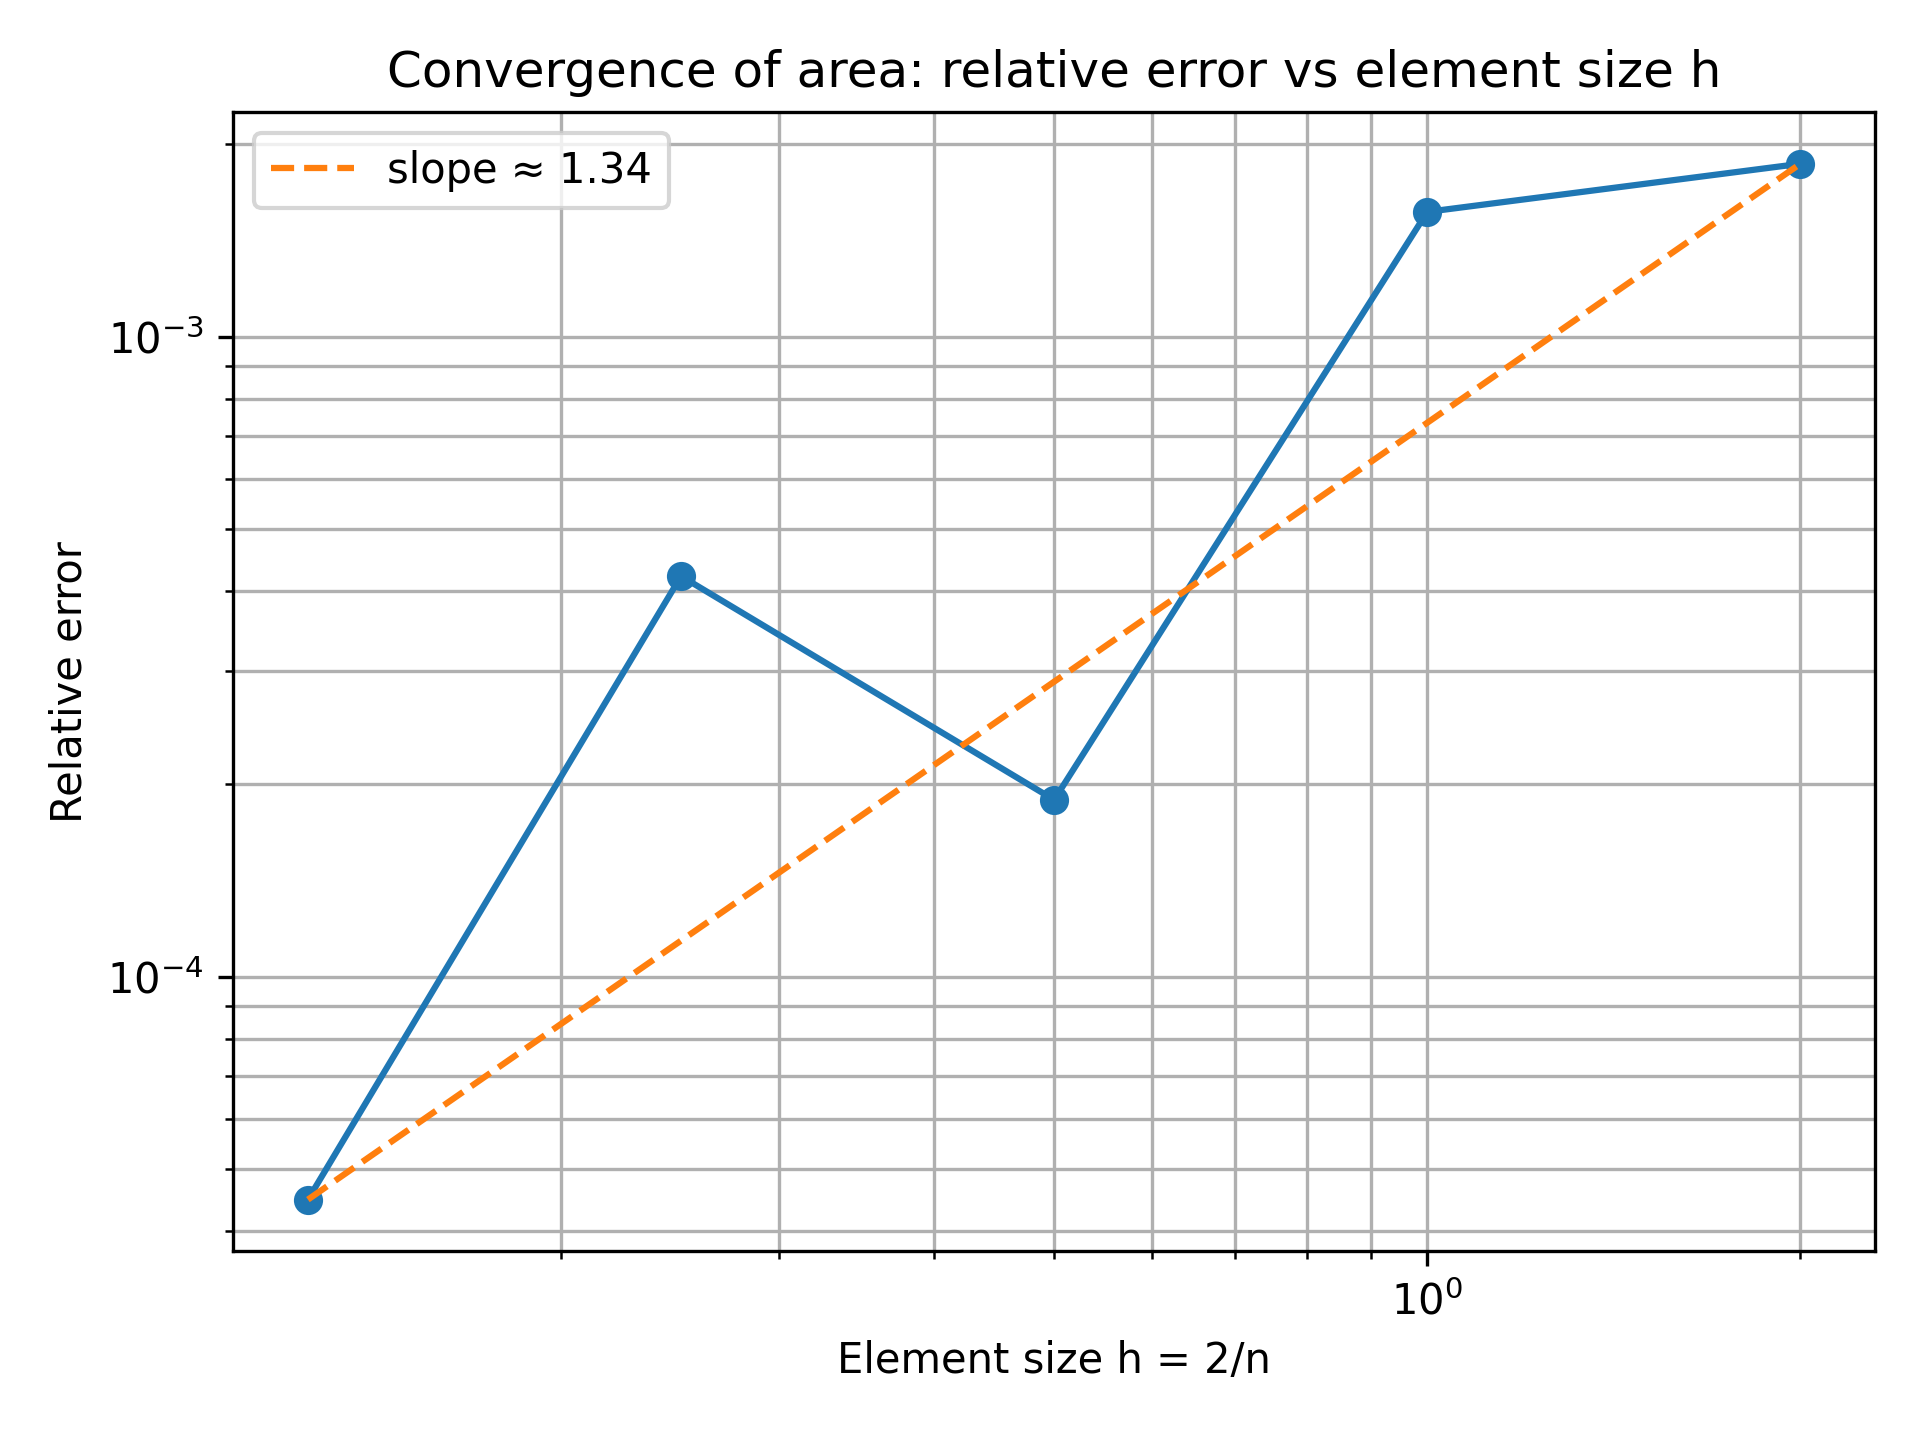

Values plotted in this chart, from the file beside it:
n; h=2/n; total_area; true_area; relative_error
1; 2.0000000000000000e+00; 2.41850189861831440000000000000000000000…; 2.41400406068481969030053078928910673806…; 1.8632271613572742e-03
2; 1.0000000000000000e+00; 2.41022053736228050000000000000000000000…; 2.41400406068481969030053078928910673806…; 1.5673226835690810e-03
4; 5.0000000000000000e-01; 2.41354794212768659375000000000000000000…; 2.41400406068481969030053078928910673806…; 1.8894688893095814e-04
8; 2.5000000000000000e-01; 2.41502409935223453593750000000000000000…; 2.41400406068481969030053078928910673806…; 4.2255051846328489e-04
16; 1.2500000000000000e-01; 2.41411231278881835429687500000000000000…; 2.41400406068481969030053078928910673806…; 4.4843381070350958e-05
